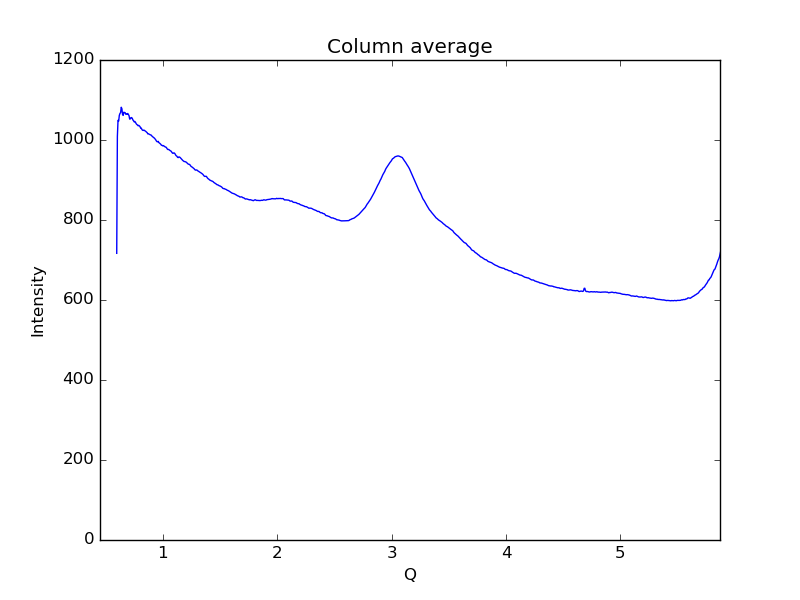

The file beside this chart, header and first rows:
0.59621693822088684, 716.693
0.6019, 1009
0.6075, 1049
0.6132, 1047
0.6189, 1062
0.6245, 1066
0.6302, 1069
0.6358, 1082
0.6415, 1078
0.6472, 1064
0.6528, 1062
0.6585, 1069
0.6641, 1069
0.6698, 1068
0.6755, 1064
0.6811, 1065
0.6868, 1064
0.6924, 1066
0.6981, 1064
0.7038, 1061
0.7094, 1052
0.7151, 1053
0.7207, 1056
0.7264, 1056
0.7321, 1054
0.7377, 1050
0.7434, 1048
0.749, 1045
0.7547, 1046
0.7603, 1044
0.766, 1041
0.7717, 1039
0.7773, 1038
0.783, 1036
0.7886, 1037
0.7943, 1035
0.8, 1033
0.8056, 1029
0.8113, 1030
0.8169, 1026
0.8226, 1024
0.8283, 1024
0.8339, 1025
0.8396, 1024
0.8452, 1023
0.8509, 1021
0.8566, 1020
0.8622, 1018
0.8679, 1015
0.8735, 1015
0.8792, 1015
0.8849, 1014
0.8905, 1013
0.8962, 1013
0.9018, 1010
0.9075, 1009
0.9132, 1008
0.9188, 1006
0.9245, 1005
0.9301, 1003
0.9358, 1001
... 939 more rows
